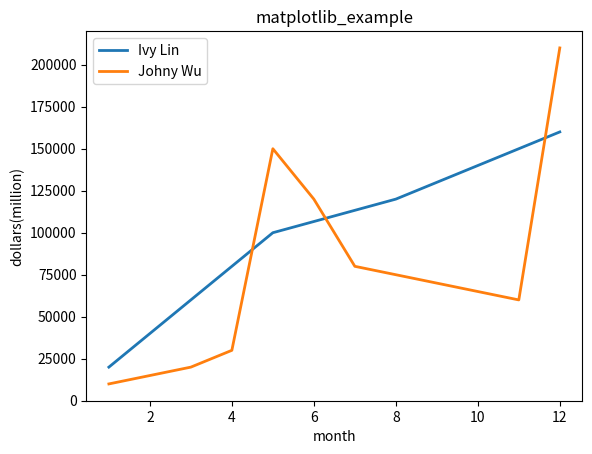

Reproduce this figure in Python.
#!/usr/bin/env python3
# -*- coding: utf-8 -*-
"""
Created on Mon Oct 16 12:12:37 2017

@author: justinwu
"""
import matplotlib.pyplot as mpt

month1 = [1,2,3,4,5,8,10,12]
month2 = [1,3,4,5,6,7,11,12]
sales1 = [20000,40000,60000,80000,100000,120000,140000,160000]
sales2 = [10000,20000,30000,150000,120000,80000,60000,210000]

mpt.plot(month1,sales1,lw=2,label='Ivy Lin')
mpt.plot(month2,sales2,lw=2,label='Johny Wu')
mpt.xlabel('month')
mpt.ylabel('dollars(million)')
mpt.legend()
mpt.title('matplotlib_example')
mpt.show()